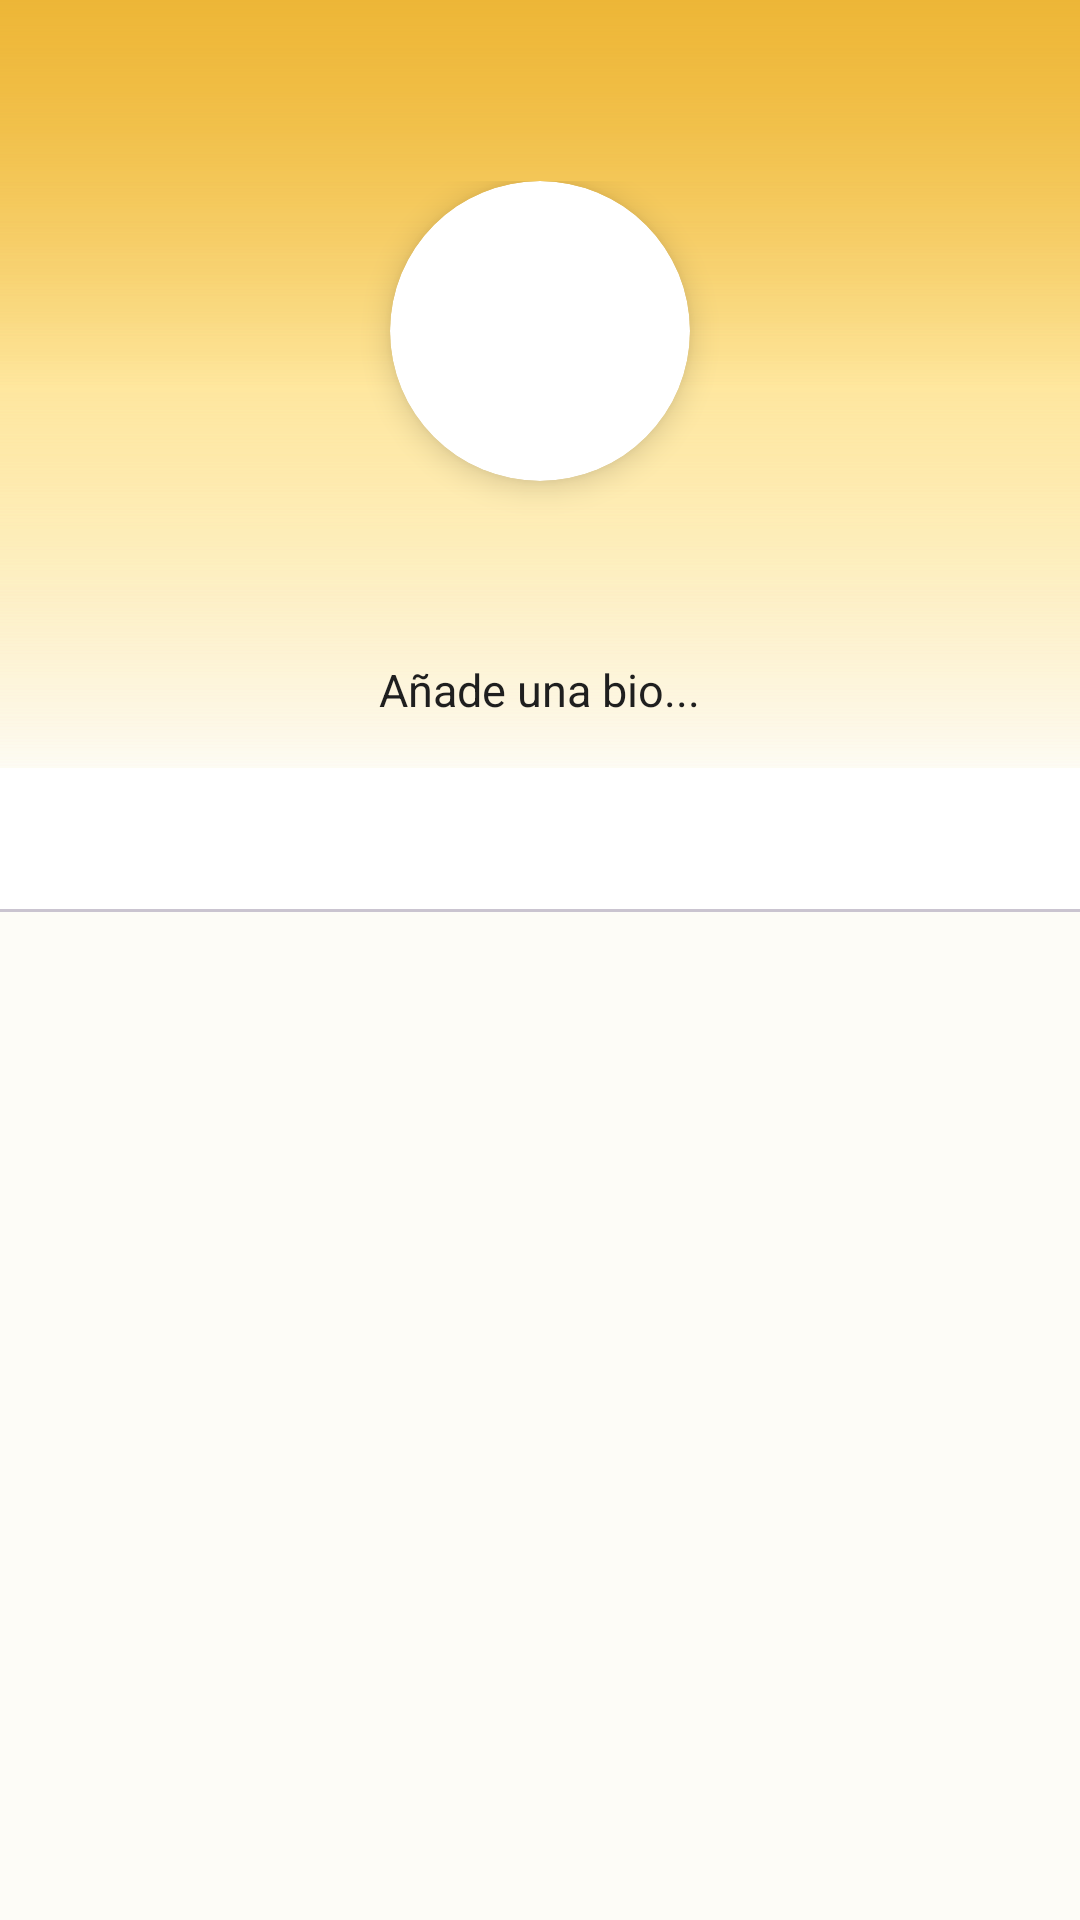

Produce the Android XML layout that renders to this screen, including the resource entries it uses.
<!-- AndroidManifest.xml: application theme Theme.MovieApp -->
<!-- res/layout/fragment_perfil.xml -->
<?xml version="1.0" encoding="utf-8"?>
<LinearLayout xmlns:android="http://schemas.android.com/apk/res/android"
    xmlns:app="http://schemas.android.com/apk/res-auto"
    android:layout_width="match_parent"
    android:layout_height="match_parent"
    android:background="@color/fondoGrisClaro"
    android:orientation="vertical">

    <FrameLayout
        android:layout_width="match_parent"
        android:layout_height="260dp">

        <View
            android:layout_width="match_parent"
            android:layout_height="match_parent"
            android:background="@drawable/gradient_backdrop_bottom" />

        <View
            android:layout_width="match_parent"
            android:layout_height="match_parent"
            android:background="@drawable/gradient_backdrop_bottom" />

    </FrameLayout>

    <LinearLayout
        android:layout_width="match_parent"
        android:layout_height="wrap_content"
        android:layout_marginTop="-200dp"
        android:gravity="center_horizontal"
        android:orientation="vertical"
        android:paddingHorizontal="20dp">

        <androidx.cardview.widget.CardView
            android:layout_width="100dp"
            android:layout_height="100dp"
            app:cardBackgroundColor="@color/white"
            app:cardCornerRadius="50dp"
            app:cardElevation="6dp">

            <ImageView
                android:id="@+id/imgFotoPerfil"
                android:layout_width="match_parent"
                android:layout_height="match_parent"
                android:contentDescription="@string/foto"
                android:scaleType="centerCrop" />

        </androidx.cardview.widget.CardView>

        <TextView
            android:id="@+id/tvNombrePerfil"
            android:layout_width="wrap_content"
            android:layout_height="wrap_content"
            android:layout_marginTop="10dp"
            android:textColor="@color/textoOscuro"
            android:textSize="20dp"
            android:textStyle="bold" />

        <TextView
            android:id="@+id/tvHandlePerfil"
            android:layout_width="wrap_content"
            android:layout_height="wrap_content"
            android:layout_marginTop="2dp"
            android:textColor="@color/textoGrisMedio"
            android:textSize="12dp" />

        <TextView
            android:id="@+id/tvBioPerfil"
            android:layout_width="wrap_content"
            android:layout_height="wrap_content"
            android:layout_marginTop="4dp"
            android:gravity="center"
            android:hint="@string/bioAdd"
            android:lineSpacingExtra="3dp"
            android:textColor="@color/textoOscuro"
            android:textColorHint="@color/textoOscuro"
            android:textSize="15dp" />

    </LinearLayout>

    <com.google.android.material.tabs.TabLayout
        android:id="@+id/tabLayoutPerfil"
        android:layout_width="match_parent"
        android:layout_height="wrap_content"
        android:layout_marginTop="16dp"
        app:tabGravity="fill"
        app:tabMode="fixed" />

    <androidx.viewpager2.widget.ViewPager2
        android:id="@+id/viewPagerPerfil"
        android:layout_width="match_parent"
        android:layout_height="0dp"
        android:layout_weight="1" />

</LinearLayout>
<!-- resources referenced by this layout -->
<resources>
  <color name="fondoGrisClaro">#FDFCF7</color>
  <color name="textoGrisMedio">#757575</color>
  <color name="textoOscuro">#1F1F1F</color>
  <color name="white">#FFFFFFFF</color>
  <!-- drawable gradient_backdrop_bottom (drawable) -->
  <?xml version="1.0" encoding="utf-8"?>
  <shape xmlns:android="http://schemas.android.com/apk/res/android">
  
      <gradient
          android:angle="270"
          android:type="linear"
          android:startColor="@color/amarilloDoradoDegradado"
          android:centerColor="@color/fondoClaro50"
          android:endColor="@color/fondoClaroTransparente" />
  
  </shape>
  <string name="bioAdd">Añade una bio...</string>
  <string name="foto">Foto</string>
  <style name="Theme.MovieApp" parent="Base.Theme.MovieApp" />
  <color name="amarilloDoradoDegradado">#EDB637</color>
  <color name="fondoClaro50">#80FFE082</color>
  <color name="fondoClaroTransparente">#00FDFCF7</color>
  <color name="colorBotonPendientes">#EDB637</color>
  <style name="SpinnerDropDownItem" parent="android:Widget.TextView.SpinnerItem">
          <item name="android:layout">@layout/item_spinner_dropdown</item>
          <item name="android:textSize">13sp</item>
          <item name="android:textColor">@color/textoOscuro</item>
          <item name="android:paddingStart">16dp</item>
          <item name="android:paddingEnd">16dp</item>
          <item name="android:paddingTop">14dp</item>
          <item name="android:paddingBottom">14dp</item>
      </style>
  <style name="SpinnerDropDownList" parent="android:Widget.ListView.DropDown">
          <item name="android:background">@drawable/bg_spinner_popup</item>
          <item name="android:divider">@color/fondoGrisClaro</item>
          <item name="android:dividerHeight">0.5dp</item>
      </style>
  <style name="SpinnerOrden" parent="Widget.AppCompat.Spinner">
          <item name="android:background">@null</item>
          <item name="overlapAnchor">false</item>
      </style>
  <color name="amarilloDorado">#EDB637</color>
  <color name="fondoAmarilloClaro">#FFF3D0</color>
  <color name="fondoBlanco">#FFFFFF</color>
  <color name="textoNegro">#212121</color>
  <color name="lineaMenu">#E0E0E0</color>
  <color name="colorFondoMenu">#FFFFFF</color>
  <dimen name="dialog_width">400dp</dimen>
  <style name="ShapeDialog">
          <item name="cornerFamily">rounded</item>
          <item name="cornerSize">20dp</item>
      </style>
  <style name="DialogBotonPositivo" parent="Widget.Material3.Button.TextButton.Dialog">
          <item name="android:textColor">@color/amarilloDorado</item>
          <item name="android:textStyle">bold</item>
          <item name="android:textAllCaps">false</item>
          <item name="android:textSize">14sp</item>
      </style>
  <style name="DialogBotonNegativo" parent="Widget.Material3.Button.TextButton.Dialog">
          <item name="android:textColor">@color/textoGrisMedio</item>
          <item name="android:textAllCaps">false</item>
          <item name="android:textSize">14sp</item>
      </style>
  <!-- drawable bg_spinner_popup (drawable) -->
  <?xml version="1.0" encoding="utf-8"?>
  <layer-list xmlns:android="http://schemas.android.com/apk/res/android">
      <item
          android:left="2dp"
          android:right="2dp"
          android:bottom="4dp"
          android:top="4dp">
          <shape android:shape="rectangle">
              <solid android:color="@color/white"/>
              <corners android:radius="10dp"/>
              <stroke
                  android:width="1dp"
                  android:color="@color/colorBotonPendientes"/>
          </shape>
      </item>
  </layer-list>
</resources>
